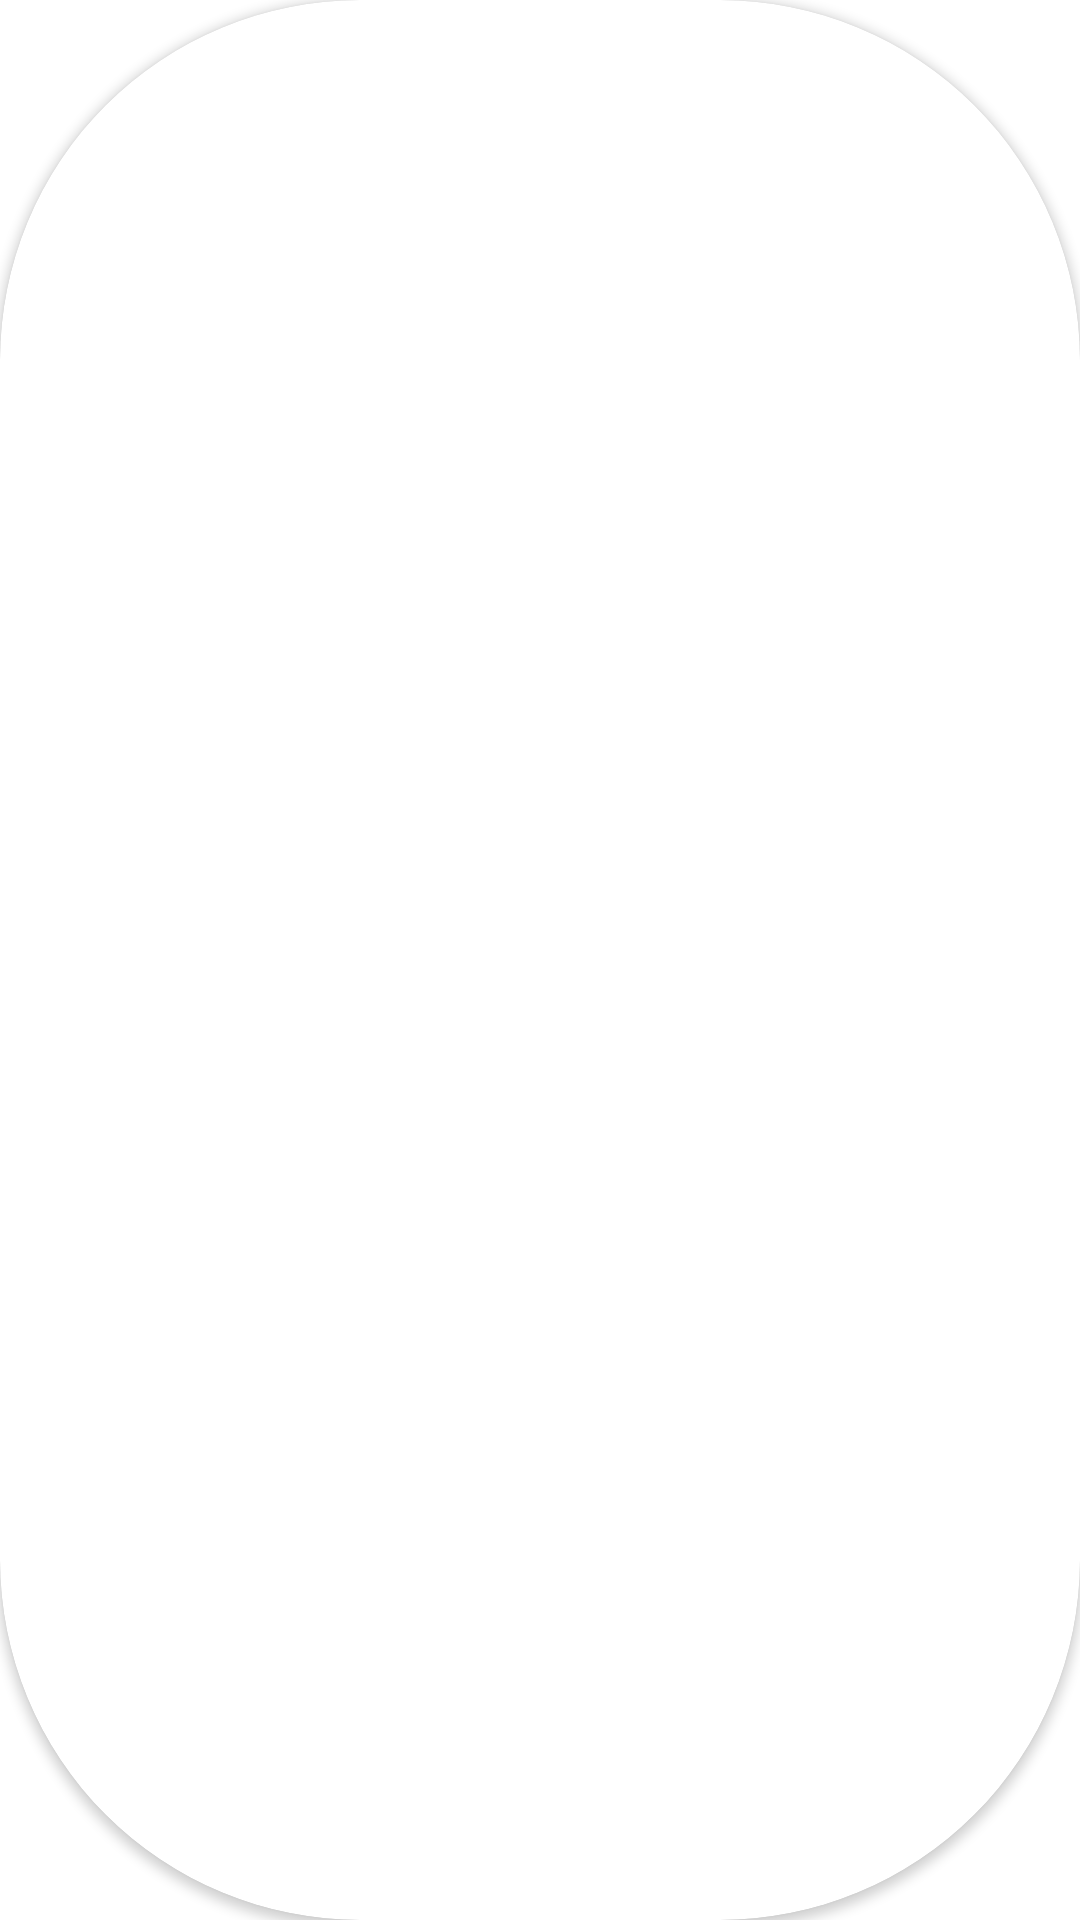

Write the Android layout XML for this screen, with the resource values it uses.
<!-- AndroidManifest.xml: application theme Theme.Kotlin_Lectures -->
<!-- res/layout/layout_row.xml -->
<androidx.cardview.widget.CardView xmlns:android="http://schemas.android.com/apk/res/android"
    xmlns:app="http://schemas.android.com/apk/res-auto"
    xmlns:tools="http://schemas.android.com/tools"
    android:id="@+id/cardpic"
    android:layout_width="120dp"
    android:layout_height="120dp"
    app:cardCornerRadius="120dp"
    app:layout_constraintBottom_toBottomOf="parent"
    app:layout_constraintStart_toStartOf="parent"
    app:layout_constraintTop_toTopOf="parent">
    <ImageView
        android:id="@+id/prof"
        android:layout_width="match_parent"
        android:layout_height="wrap_content"
        android:scaleType="centerCrop"
        android:src="@drawable/pic"></ImageView>
</androidx.cardview.widget.CardView>
<!-- resources referenced by this layout -->
<resources>
  <style name="Theme.Kotlin_Lectures" parent="Theme.MaterialComponents.DayNight.NoActionBar">
          
          <item name="colorPrimary">@color/purple_500</item>
          <item name="colorPrimaryVariant">@color/purple_700</item>
          <item name="colorOnPrimary">@color/white</item>
          
          <item name="colorSecondary">@color/teal_200</item>
          <item name="colorSecondaryVariant">@color/teal_700</item>
          <item name="colorOnSecondary">@color/black</item>
          
          <item name="android:statusBarColor">?attr/colorPrimaryVariant</item>
          
      </style>
  <!-- not gathered from this repository: default colours our renderer supplied (Android Studio template values) -->
  <color name="purple_500">#FF6200EE</color>
  <color name="purple_700">#FF3700B3</color>
  <color name="teal_200">#FF03DAC5</color>
  <color name="teal_700">#FF018786</color>
  <color name="black">#FF000000</color>
  <color name="white">#FFFFFFFF</color>
</resources>
